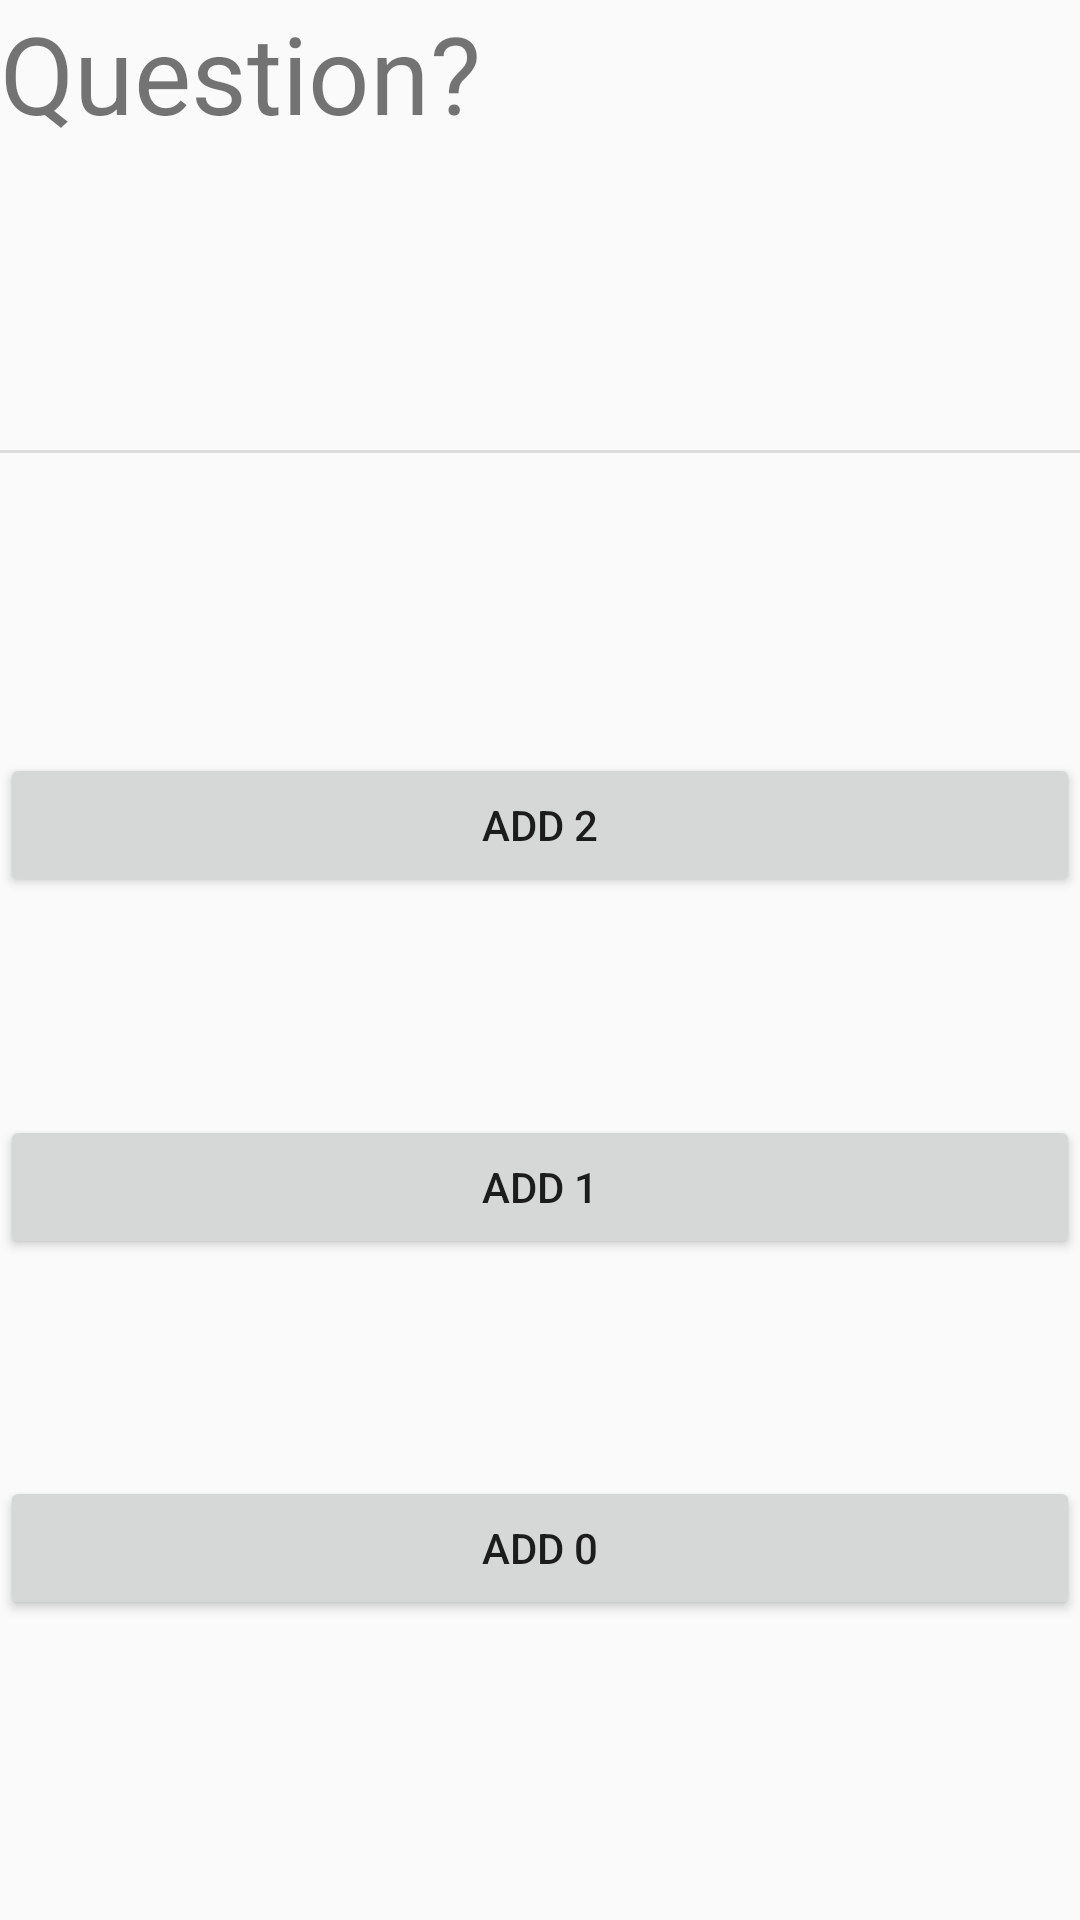

Reconstruct the res/layout file that produces this screen, plus the resources it refers to.
<!-- AndroidManifest.xml: application theme AppTheme -->
<!-- res/layout/activity_survey.xml -->
<?xml version="1.0" encoding="utf-8"?>
<androidx.constraintlayout.widget.ConstraintLayout xmlns:android="http://schemas.android.com/apk/res/android"
    xmlns:app="http://schemas.android.com/apk/res-auto"
    xmlns:tools="http://schemas.android.com/tools"
    android:layout_width="match_parent"
    android:layout_height="match_parent"
    tools:context=".surveyActivity">

    <TextView
        android:id="@+id/questionTextView"
        android:layout_width="0dp"
        android:layout_height="0dp"
        android:text="Question?"
        android:textSize="36sp"
        app:layout_constraintBottom_toTopOf="@+id/divider"
        app:layout_constraintEnd_toEndOf="parent"
        app:layout_constraintStart_toStartOf="parent"
        app:layout_constraintTop_toTopOf="parent" />

    <View
        android:id="@+id/divider"
        android:layout_width="409dp"
        android:layout_height="1dp"
        android:layout_marginTop="150dp"
        android:background="?android:attr/listDivider"
        app:layout_constraintTop_toTopOf="parent"
        tools:layout_editor_absoluteX="1dp" />

    <Button
        android:id="@+id/add0Btn"
        android:layout_width="0dp"
        android:layout_height="wrap_content"
        android:layout_marginBottom="100dp"
        android:text="Add 0"
        app:layout_constraintBottom_toBottomOf="parent"
        app:layout_constraintEnd_toEndOf="parent"
        app:layout_constraintHorizontal_bias="1.0"
        app:layout_constraintStart_toStartOf="parent" />

    <Button
        android:id="@+id/add1Btn"
        android:layout_width="0dp"
        android:layout_height="wrap_content"
        android:text="Add 1"
        app:layout_constraintBottom_toTopOf="@+id/add0Btn"
        app:layout_constraintEnd_toEndOf="parent"
        app:layout_constraintHorizontal_bias="1.0"
        app:layout_constraintStart_toStartOf="parent"
        app:layout_constraintTop_toBottomOf="@+id/add2Btn" />

    <Button
        android:id="@+id/add2Btn"
        android:layout_width="0dp"
        android:layout_height="wrap_content"
        android:layout_marginTop="100dp"
        android:text="Add 2"
        app:layout_constraintEnd_toEndOf="parent"
        app:layout_constraintHorizontal_bias="1.0"
        app:layout_constraintStart_toStartOf="parent"
        app:layout_constraintTop_toBottomOf="@+id/divider" />
</androidx.constraintlayout.widget.ConstraintLayout>
<!-- resources referenced by this layout -->
<resources>
  <style name="AppTheme" parent="Theme.AppCompat.Light.NoActionBar">
          
          <item name="colorPrimary">@color/colorPrimary</item>
          <item name="colorPrimaryDark">@color/colorPrimaryDark</item>
          <item name="colorAccent">@color/colorAccent</item>
      </style>
  <!-- not gathered from this repository: default colours our renderer supplied (Android Studio template values) -->
  <color name="colorPrimary">#FF6200EE</color>
  <color name="colorPrimaryDark">#FF3700B3</color>
  <color name="colorAccent">#FF03DAC5</color>
</resources>
